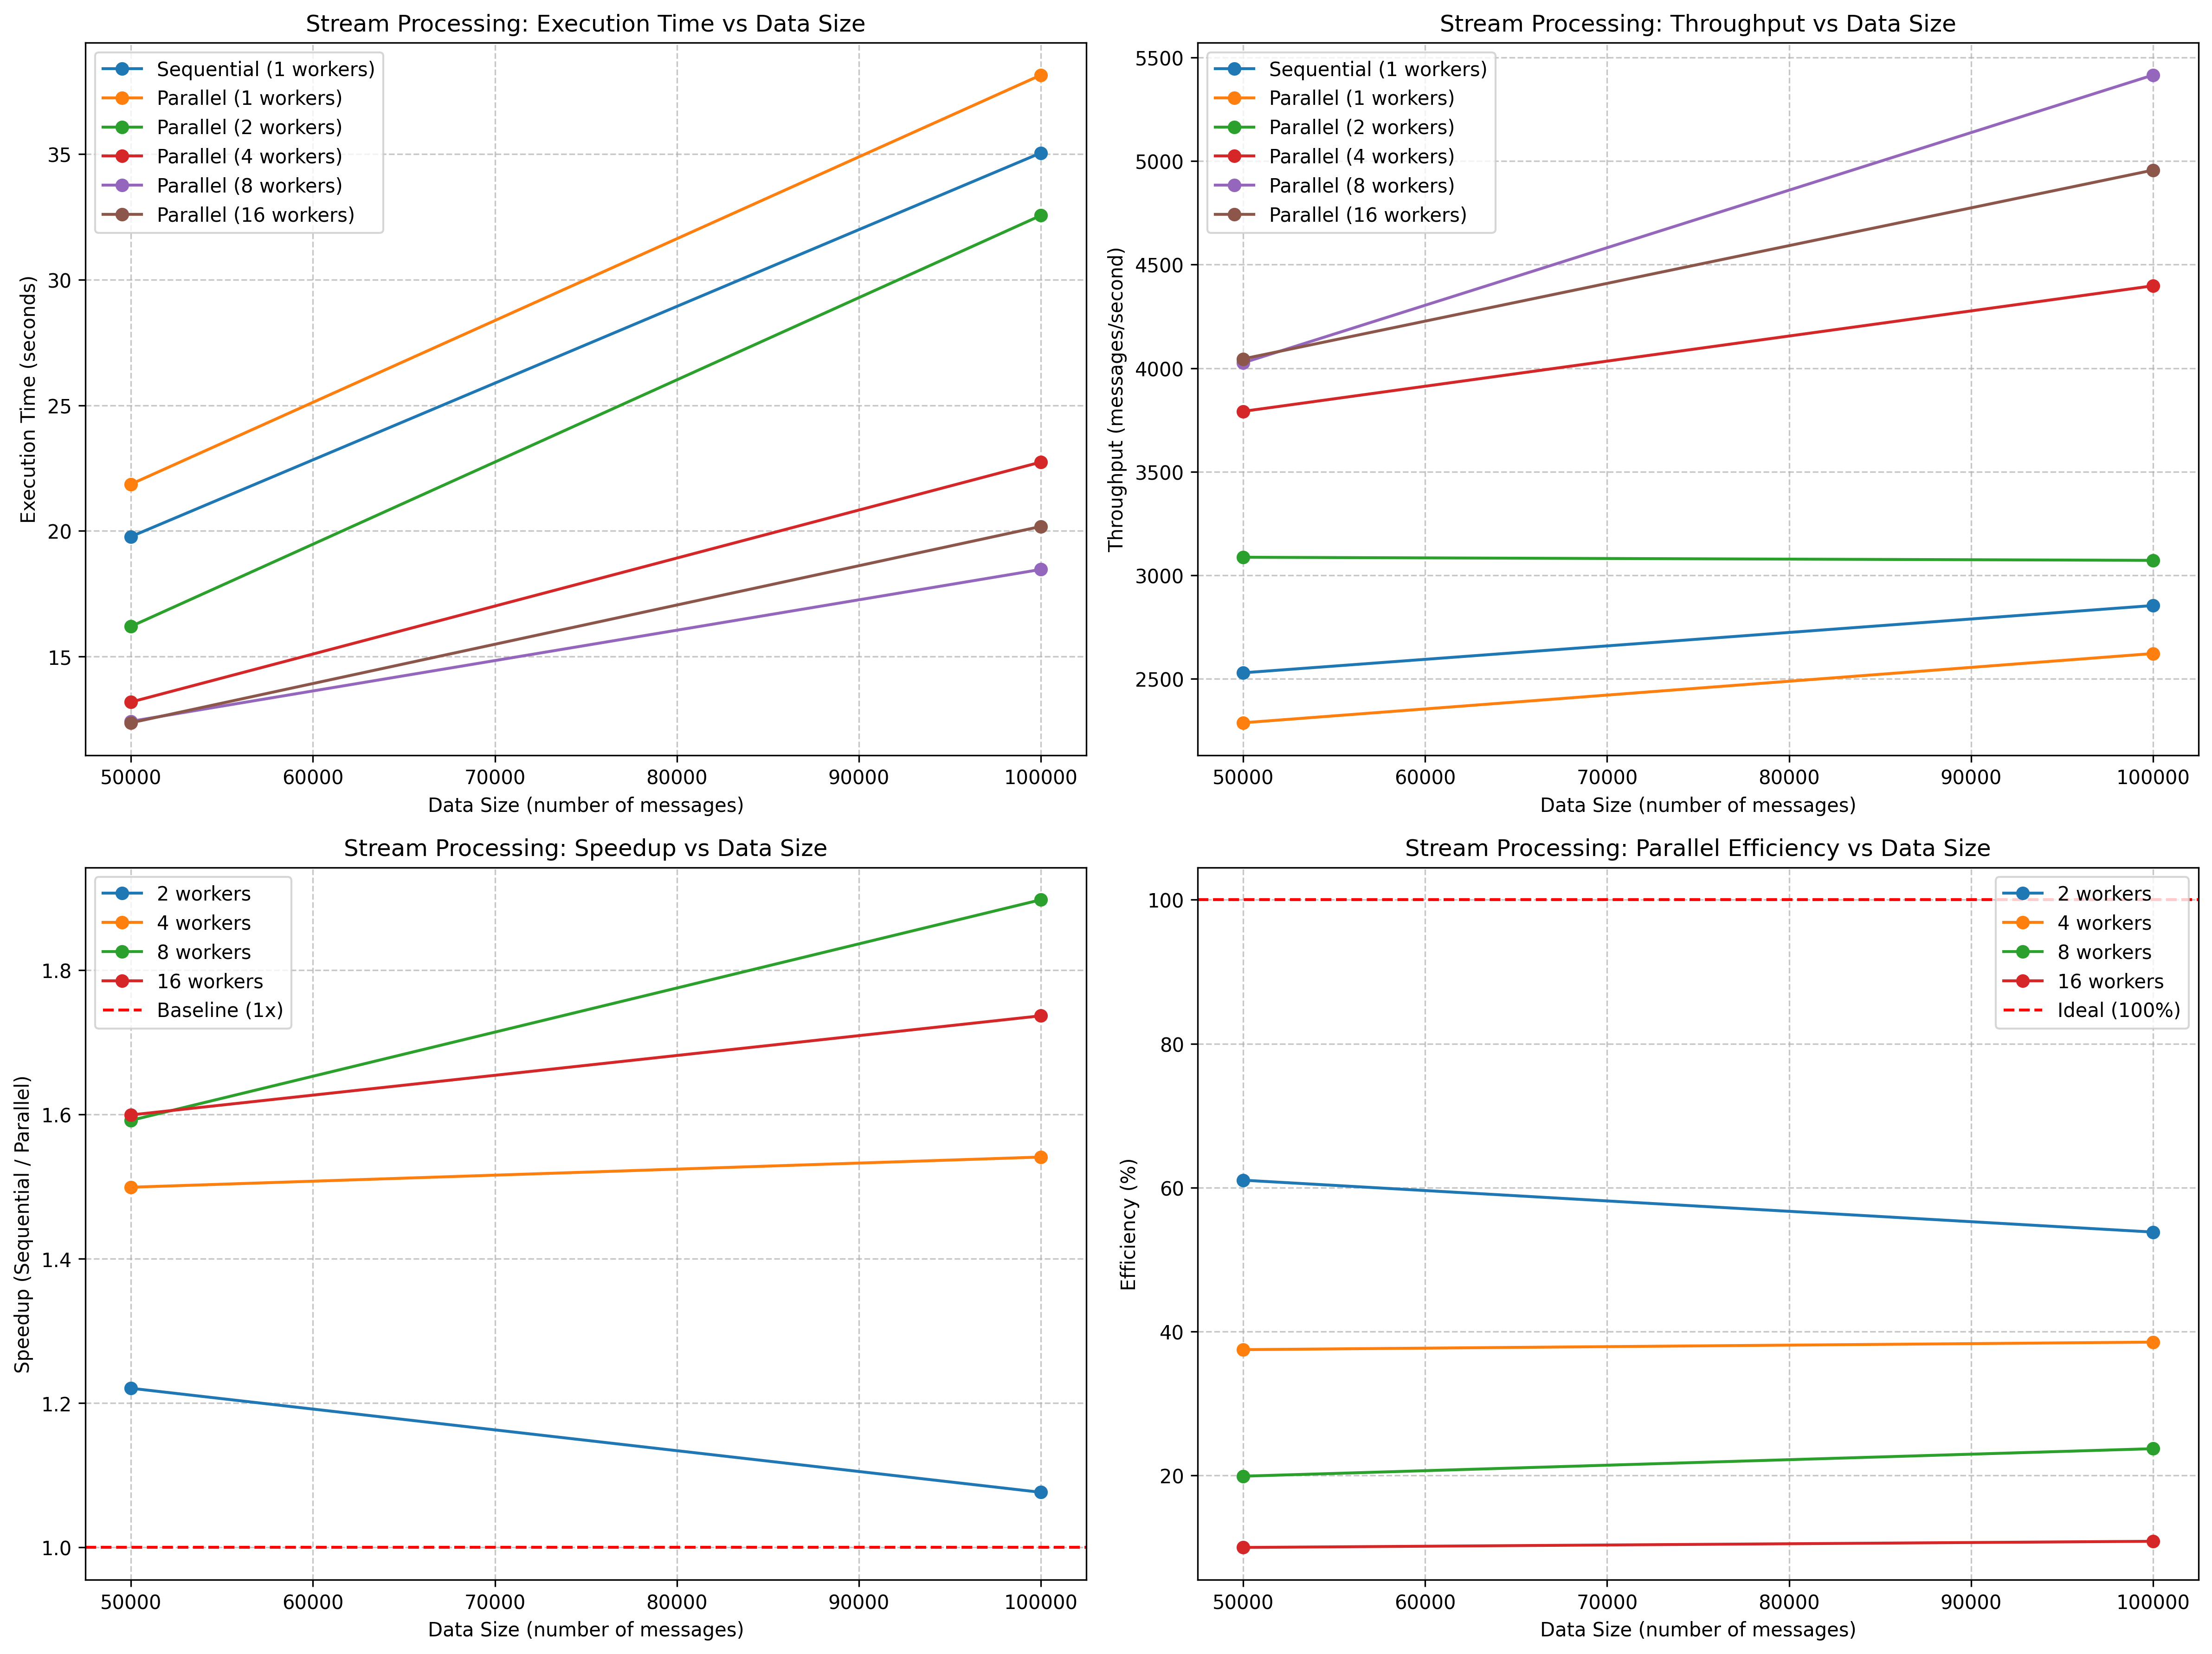

Source data for this figure (header and first rows):
word_count_time, top_words, sentiment_time, sentiment, hashtag_time, top_hashtags, total_time, num_documents, success, execution_time, analyzer_type, stream_size, actual_size, num_workers, processing_type, throughput, speedup, efficiency
0.578, {'modi': 47822, 'india': 9084, 'bjp': 44…, 9.943, {'positive': 17902, 'neutral': 24683, 'n…, 0.04122, {}, 10.57, 50000, True, 19.77, sequential, 50000, 50000, 1, stream, 2529, , 
1.207, {'modi': 47822, 'india': 9084, 'bjp': 44…, 10.9, {'neutral': 24683, 'positive': 17902, 'n…, 0.185, {}, 12.3, 50000, True, 21.86, parallel, 50000, 50000, 1, stream, 2287, 0.9045, 
0.871, {'modi': 47822, 'india': 9084, 'bjp': 44…, 5.05, {'neutral': 24683, 'positive': 17902, 'n…, 0.06956, {}, 6.004, 50000, True, 16.2, parallel, 50000, 50000, 2, stream, 3087, 1.221, 61.03
0.9375, {'modi': 47822, 'india': 9084, 'bjp': 44…, 3.082, {'neutral': 24683, 'positive': 17902, 'n…, 0.1409, {}, 4.172, 50000, True, 13.19, parallel, 50000, 50000, 4, stream, 3791, 1.499, 37.48
0.7807, {'modi': 47822, 'india': 9084, 'bjp': 44…, 2.098, {'neutral': 24683, 'positive': 17902, 'n…, 0.1085, {}, 3, 50000, True, 12.42, parallel, 50000, 50000, 8, stream, 4026, 1.592, 19.9
0.7668, {'modi': 47822, 'india': 9084, 'bjp': 44…, 2.123, {'neutral': 24683, 'negative': 7415, 'po…, 0.1284, {}, 3.029, 50000, True, 12.36, parallel, 50000, 50000, 16, stream, 4045, 1.6, 9.997
1.269, {'modi': 95556, 'india': 17930, 'bjp': 9…, 20.21, {'positive': 35534, 'neutral': 49650, 'n…, 0.1257, {}, 21.62, 100000, True, 35.04, sequential, 100000, 100000, 1, stream, 2853, , 
2.645, {'modi': 95556, 'india': 17930, 'bjp': 9…, 23.01, {'neutral': 49650, 'positive': 35534, 'n…, 0.272, {}, 25.96, 100000, True, 38.14, parallel, 100000, 100000, 1, stream, 2622, 0.9188, 
2.421, {'modi': 95556, 'india': 17930, 'bjp': 9…, 15.07, {'positive': 35534, 'neutral': 49650, 'n…, 0.159, {}, 17.69, 100000, True, 32.56, parallel, 100000, 100000, 2, stream, 3072, 1.076, 53.82
1.394, {'modi': 95556, 'india': 17930, 'bjp': 9…, 6.331, {'positive': 35534, 'neutral': 49650, 'n…, 0.1847, {}, 7.928, 100000, True, 22.74, parallel, 100000, 100000, 4, stream, 4398, 1.541, 38.53
1.458, {'modi': 95556, 'india': 17930, 'bjp': 9…, 4.431, {'positive': 35534, 'neutral': 49650, 'n…, 0.1986, {}, 6.105, 100000, True, 18.47, parallel, 100000, 100000, 8, stream, 5416, 1.898, 23.72
1.611, {'modi': 95556, 'india': 17930, 'bjp': 9…, 5.547, {'positive': 35534, 'neutral': 49650, 'n…, 0.2073, {}, 7.384, 100000, True, 20.18, parallel, 100000, 100000, 16, stream, 4956, 1.737, 10.86
